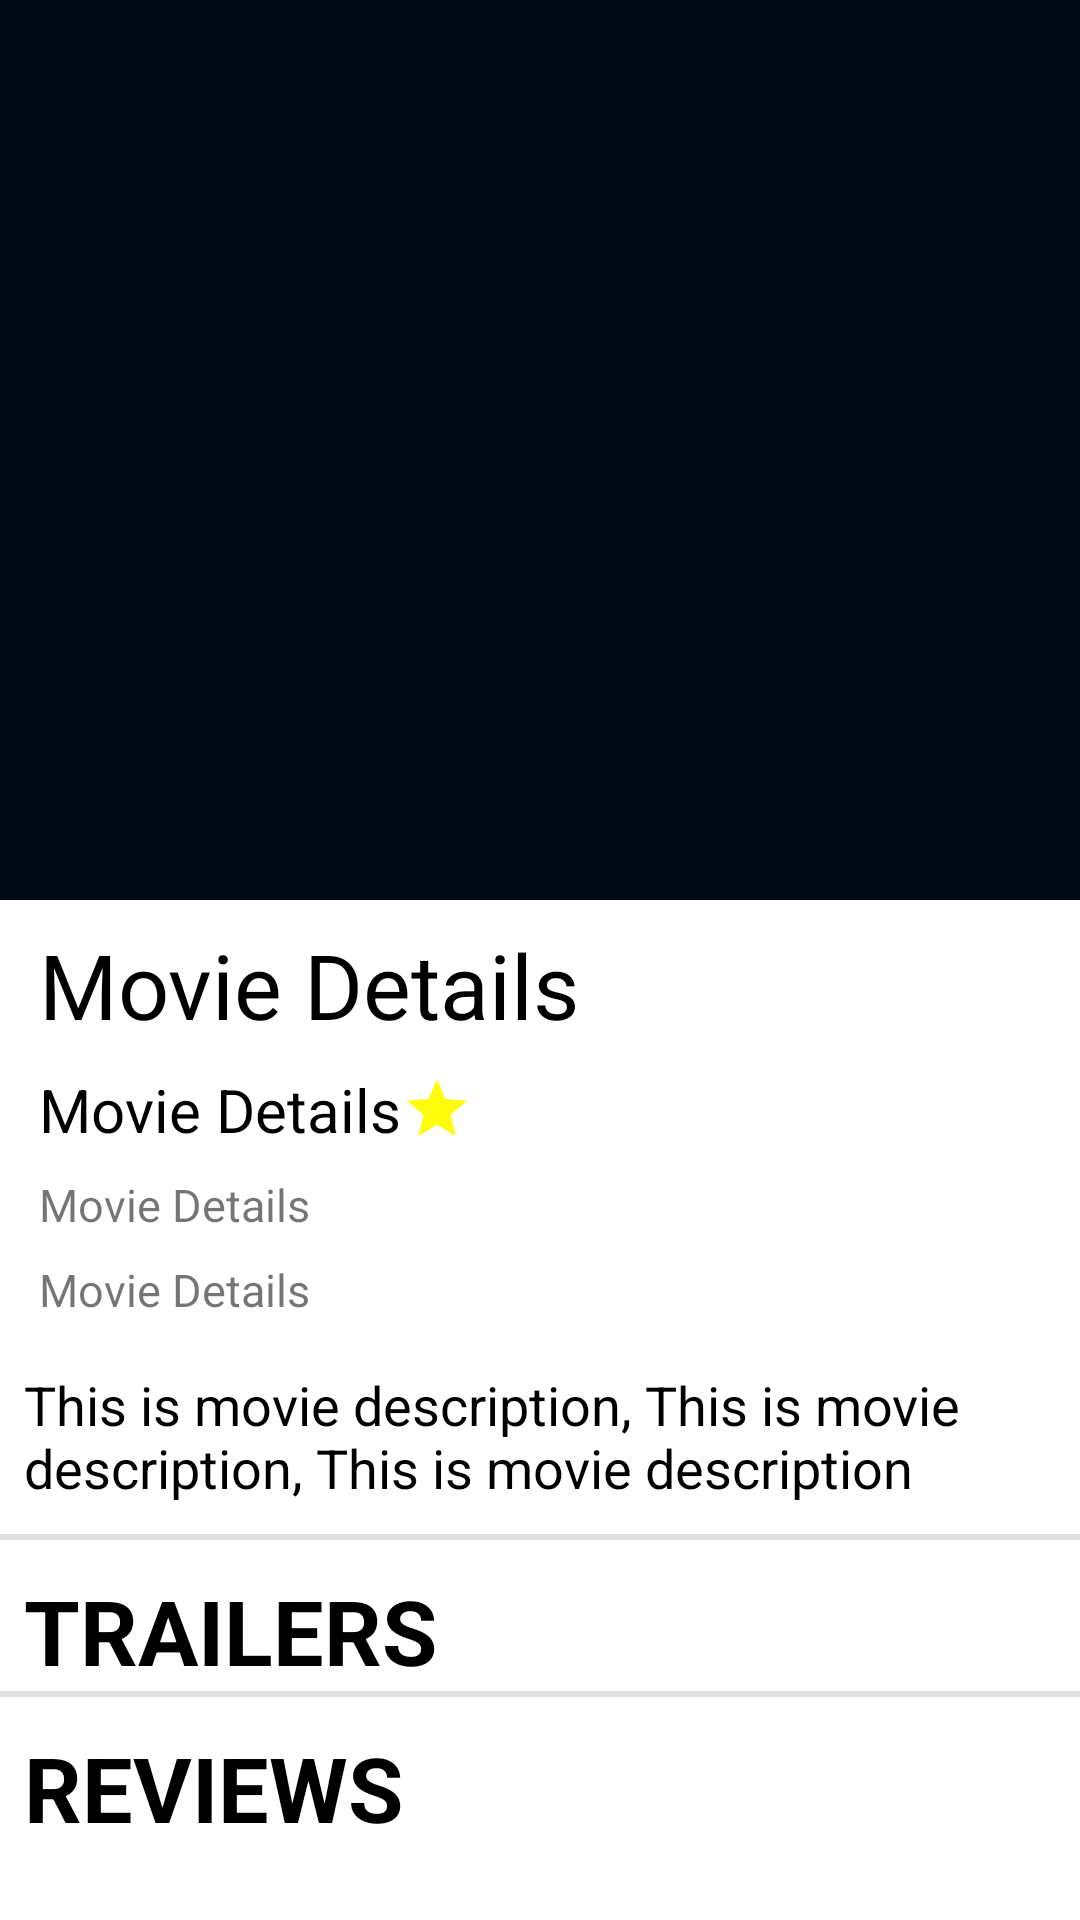

Android layout source for this screen:
<!-- AndroidManifest.xml: application theme AppTheme -->
<!-- res/layout/activity_movie_details.xml -->
<?xml version="1.0" encoding="utf-8"?>
<RelativeLayout xmlns:android="http://schemas.android.com/apk/res/android"
    xmlns:app="http://schemas.android.com/apk/res-auto"
    xmlns:tools="http://schemas.android.com/tools"
    android:layout_width="match_parent"
    android:layout_height="match_parent"
    android:background="@color/white"
    tools:context=".ui.activities.MovieDetails">

    <androidx.coordinatorlayout.widget.CoordinatorLayout
        android:id="@+id/coordinator"
        android:layout_width="match_parent"
        android:layout_height="match_parent"
        android:background="@color/white">

        <com.google.android.material.appbar.AppBarLayout
            android:id="@+id/app_bar"
            android:layout_width="match_parent"
            android:layout_height="300dp"
            android:theme="@style/ThemeOverlay.AppCompat.Dark.ActionBar">

            <com.google.android.material.appbar.CollapsingToolbarLayout
                android:id="@+id/collapsing_Toolbar"
                android:layout_width="match_parent"
                android:layout_height="match_parent"
                app:contentScrim="@color/black"
                app:expandedTitleMarginEnd="64dp"
                app:expandedTitleMarginStart="48dp"
                app:layout_scrollFlags="scroll|exitUntilCollapsed">

                <RelativeLayout
                    android:layout_width="match_parent"
                    android:layout_height="match_parent">

                    <ImageView
                        android:id="@+id/img_movie_details"
                        android:layout_width="match_parent"
                        android:layout_height="match_parent"
                        android:layout_gravity="center"
                        android:adjustViewBounds="true"
                        android:background="@android:color/transparent"
                        android:foregroundGravity="center"
                        android:scaleType="fitXY" />
                </RelativeLayout>

                <androidx.appcompat.widget.Toolbar
                    android:id="@+id/toolbar"
                    android:layout_width="match_parent"
                    android:layout_height="?attr/actionBarSize"
                    app:layout_collapseMode="pin"
                    app:popupTheme="@style/ThemeOverlay.AppCompat.Light" />
            </com.google.android.material.appbar.CollapsingToolbarLayout>
        </com.google.android.material.appbar.AppBarLayout>
        <androidx.core.widget.NestedScrollView
            android:layout_width="match_parent"
            android:layout_height="wrap_content"
            app:layout_behavior="@string/appbar_scrolling_view_behavior">
            <RelativeLayout
                android:layout_below="@id/coordinator"
                android:layout_width="match_parent"
                android:layout_height="match_parent">
                <RelativeLayout
                    android:id="@+id/relative1"
                    android:layout_width="match_parent"
                    android:layout_height="wrap_content"
                    android:layout_margin="8dp">

                    <TextView
                        android:id="@+id/txt_movie_name_details"
                        android:layout_width="match_parent"
                        android:layout_height="wrap_content"
                        android:layout_alignParentTop="true"
                        android:layout_marginBottom="8dp"
                        android:paddingLeft="5dp"
                        android:text="@string/movie_detail"
                        android:textColor="#000"
                        android:textSize="30sp" />

                    <TextView
                        android:drawableRight="@drawable/ic_star"
                        android:id="@+id/txt_movie_rate"
                        android:layout_width="wrap_content"
                        android:layout_height="wrap_content"
                        android:layout_below="@+id/txt_movie_name_details"
                        android:layout_marginBottom="8dp"
                        android:paddingLeft="5dp"
                        android:text="@string/movie_detail"
                        android:textColor="#000"
                        android:textSize="20sp" />

                    <TextView
                        android:id="@+id/txt_movie_release_date"
                        android:layout_width="match_parent"
                        android:layout_height="wrap_content"
                        android:layout_below="@id/txt_movie_rate"
                        android:layout_marginBottom="8dp"
                        android:paddingLeft="5dp"
                        android:text="@string/movie_detail"
                        android:textSize="15sp" />

                    <TextView
                        android:id="@+id/txt_movie_vote"
                        android:layout_width="match_parent"
                        android:layout_height="wrap_content"
                        android:layout_below="@+id/txt_movie_release_date"
                        android:layout_marginBottom="8dp"
                        android:paddingLeft="5dp"
                        android:text="@string/movie_detail"
                        android:textSize="15sp" />
                </RelativeLayout>

                <LinearLayout
                    android:layout_width="match_parent"
                    android:layout_height="wrap_content"
                    android:layout_below="@id/relative1"
                    android:orientation="vertical">

                    <TextView
                        android:id="@+id/txt_movie_desc_details"
                        android:layout_width="match_parent"
                        android:layout_height="wrap_content"
                        android:layout_marginBottom="10dp"
                        android:paddingLeft="8dp"
                        android:text="This is movie description, This is movie description, This is movie description"
                        android:textColor="#000"
                        android:textSize="18sp" />

                    <View style="@style/Divider" />

                    <TextView
                        android:layout_width="match_parent"
                        android:layout_height="wrap_content"
                        android:layout_marginTop="10dp"
                        android:paddingLeft="8dp"
                        android:text="TRAILERS"
                        android:textColor="#000"
                        android:textSize="30sp"
                        android:textStyle="bold" />

                    <androidx.recyclerview.widget.RecyclerView
                        android:id="@+id/recycler_view_trailers"
                        android:layout_width="match_parent"
                        android:layout_height="wrap_content"
                        android:layout_marginRight="5dp" />

                    <View style="@style/Divider" />

                    <TextView
                        android:layout_width="match_parent"
                        android:layout_height="wrap_content"
                        android:layout_marginTop="10dp"
                        android:paddingLeft="8dp"
                        android:text="REVIEWS"
                        android:textColor="#000"
                        android:textSize="30sp"
                        android:textStyle="bold" />

                    <ListView
                        android:id="@+id/list_view_reviews"
                        android:layout_width="match_parent"
                        android:layout_height="wrap_content"
                        android:layout_marginRight="15dp" />
                </LinearLayout>
            </RelativeLayout>
        </androidx.core.widget.NestedScrollView>
    </androidx.coordinatorlayout.widget.CoordinatorLayout>
</RelativeLayout>
<!-- resources referenced by this layout -->
<resources>
  <color name="black">#000</color>
  <color name="white">#ffffff</color>
  <!-- drawable ic_star (drawable) -->
  <vector android:height="24dp" android:tint="#FFFC0B"
      android:viewportHeight="24" android:viewportWidth="24"
      android:width="24dp" xmlns:android="http://schemas.android.com/apk/res/android">
      <path android:fillColor="@android:color/white" android:pathData="M12,17.27L18.18,21l-1.64,-7.03L22,9.24l-7.19,-0.61L12,2 9.19,8.63 2,9.24l5.46,4.73L5.82,21z"/>
  </vector>
  <string name="movie_detail">Movie Details</string>
  <style name="Divider">
          <item name="android:layout_width">match_parent</item>
          <item name="android:layout_height">2dp</item>
          <item name="android:background">?android:attr/listDivider</item>
      </style>
  <style name="AppTheme" parent="Theme.AppCompat.Light.DarkActionBar">
          
          <item name="colorPrimary">@color/colorPrimary</item>
          <item name="colorPrimaryDark">@color/colorPrimaryDark</item>
          <item name="colorAccent">@color/colorAccent</item>
      </style>
  <color name="colorPrimary">#000914</color>
  <color name="colorPrimaryDark">#253138</color>
  <color name="colorAccent">#03DAC5</color>
</resources>
